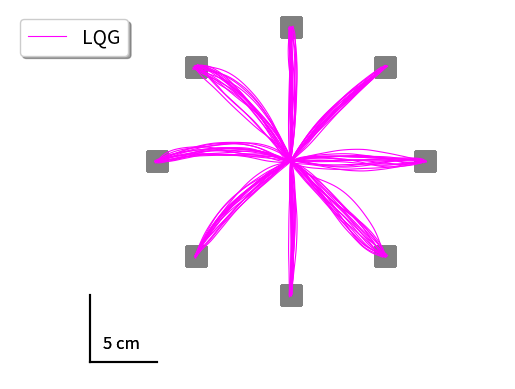

Here is the Python script that generated this plot:

import numpy as np
from matplotlib import pyplot as plt
from math import *

I1 = 0.025
I2 = 0.045
m2 = 1
l1 = 0.3
l2 = 0.33
s2 = 0.16
K = 1 / 0.06
tau = 0.06

# SHOULDER PUIS ELBOW

a1 = I1 + I2 + m2 * l1 * l1
a2 = m2 * l1 * s2
a3 = I2

Bdyn = np.array([[0.05, 0.025], [0.025, 0.05]])

def compute_angles_from_cartesian(x, y, l1=30, l2=33):
    """
    Computes h1 using the given equation.

    Parameters:
        x (float): x-coordinate of the end effector.
        y (float): y-coordinate of the end effector.
        l1 (float): Length of the first link.
        l2 (float): Length of the second link.

    Returns:
        h1 (float): Computed angle in radians.
    """

    # Compute the second term: arccos formula
    r_squared = x**2 + y**2

    # Final h1 calculation
    h1 = np.arctan2(y, x) - np.arccos(
        (r_squared + l1**2 - l2**2) / (2 * l1 * np.sqrt(r_squared))
    )

    # Compute h2
    h2 = np.pi - np.arccos((l1**2 + l2**2 - r_squared) / (2 * l1 * l2))
    return h1, h2

def linearization_of_dynamics(dt, x,N = 8,Euler = True):
    TimeConstant = 1 / 0.06  # Torque dynamics coefficient

    # Extract state variables according to the given order
    theta1, dtheta1, tau1, theta2, dtheta2, tau2 = x[:6]

    # Coriolis force
    C = np.array([
        -dtheta2 * (2 * dtheta1 + dtheta2) * a2 * np.sin(theta2),
        dtheta1**2 * a2 * np.sin(theta2)
    ])
    
    # Partial derivatives of C
    dCdte = np.array([
        -dtheta2 * (2 * dtheta1 + dtheta2) * a2 * np.cos(theta2),
        dtheta1**2 * a2 * np.cos(theta2)
    ])
    dCdos = np.array([
        -dtheta2 * 2 * a2 * np.sin(theta2),
        2 * dtheta1 * a2 * np.sin(theta2)
    ])
    dCdoe = np.array([
        (-2 * dtheta1 - 2 * dtheta2) * a2 * np.sin(theta2),
        0
    ])
    
    # Inertia matrix
    M = np.array([
        [a1 + 2 * a2 * np.cos(theta2), a3 + a2 * np.cos(theta2)],
        [a3 + a2 * np.cos(theta2), a3]
    ])
    
    Minv = np.linalg.inv(M)
    
    # Derivative of inertia matrix
    dM = np.array([
        [-2 * a2 * np.sin(theta2), -a2 * np.sin(theta2)],
        [-a2 * np.sin(theta2), 0]
    ])
    
    # Compute acceleration dependencies
    dtheta = np.array([dtheta1, dtheta2])
    tau = np.array([tau1, tau2])

    d_accel_dtheta1 = -Minv @ (dCdos + Bdyn @ np.array([1, 0]))
    d_accel_tau = Minv @ np.array([1, 0])
    d_accel_theta2 = -Minv @ (dM @ Minv @ (tau - C - Bdyn @ dtheta)) - Minv @ dCdte
    d_accel_dtheta2 = -Minv @ (dCdoe + Bdyn @ np.array([0, 1]))
    d_accel_tau2 = Minv @ np.array([0, 1])

    # Construct the Jacobian matrix
    A = np.zeros((N,N))

    # Assign known structure
    A[0, 1] = 1  # d(theta1)/d(dtheta1)
    A[3, 4] = 1  # d(theta2)/d(dtheta2)

    # Acceleration contributions
    A[1, 1] = d_accel_dtheta1[0]  # d(dtheta1)/d(dtheta1)
    A[1, 3] = d_accel_theta2[0]
    A[1, 4] = d_accel_dtheta2[0]  # d(dtheta1)/d(dtheta2)
    A[1, 2] = d_accel_tau[0]  # d(dtheta1)/d(tau1)
    A[1, 5] = d_accel_tau2[0]  # d(dtheta1)/d(tau2)

    A[4, 1] = d_accel_dtheta1[1]  # d(dtheta2)/d(dtheta1)
    A[4, 3] = d_accel_theta2[1]
    A[4, 4] = d_accel_dtheta2[1]  # d(dtheta2)/d(dtheta2)
    A[4, 2] = d_accel_tau[1]  # d(dtheta2)/d(tau1)
    A[4, 5] = d_accel_tau2[1]  # d(dtheta2)/d(tau2)

    # Torque dynamics
    A[2, 2] = -TimeConstant
    A[5, 5] = -TimeConstant


    if Euler : A = np.identity(N)+dt*A
    return A

def noiseandcovmatrix( N=6, kdelay=0, Var=1e-6):

    motornoise = np.random.normal(0, np.sqrt(Var), 2)
    Omegasenslinear = np.zeros((N * (kdelay + 1), N * (kdelay + 1)))
    Omegasenslinear[2, 2] = Var
    Omegasenslinear[5, 5] = Var

    return (
            Omegasenslinear,
            np.diag(np.ones(N) * 1e-6),
            motornoise,
            np.random.normal(0, np.sqrt(Var), N),
        )

def twojointLQG(
    Duration=0.6,
    w1=1e4,
    w2=1e4,
    w3=1,
    w4=1,
    r1=1e-5,
    r2=1e-5,
    targets=[0, 55],
    starting_point=[0, 20],
    plot=True,
    Delay=0,
    num_iter=60,
    activate_noise=False,
):
    """
    Parameters
    ----------
    Duration : float, optional
        Total duration of the simulated reaching movement in seconds. Default is 0.6.

    w1 : float, optional
        Weight on final shoulder angle error in the LQG cost function.

    w2 : float, optional
        Weight on final elbow angle error in the LQG cost function.

    w3 : float, optional
        Weight on final shoulder angular velocity error

    w4 : float, optional
        Weight on final elbow angular velocity error

    r1 : float, optional
        Weight on control effort for joint 1 (e.g., torque cost). Smaller values allow stronger control signals. Default is 1e-5.

    r2 : float, optional
        Weight on control effort for joint 2 (e.g., torque cost). Default is 1e-5.

    targets : list of float, optional
        Target position in cartesian space to reach, specified as [x, y]. Default is [0, 55].

    starting_point : list of float, optional
        Initial position of the arm in cartesian space. Default is [0, 20].

    plot : bool, optional
        If True, plot trajectories.

    Delay : int, optional
        Sensorimotor feedback delay in seconds. Used to simulate biological latency. Default is 0.

    num_iter : int, optional
        Number of iterations (or discrete time steps) in the simulation. Default is 60.

    activate_noise : bool, optional
        If True, includes process and/or observation noise in the simulation to model uncertainty. Default is False.
    """


    dt = Duration / num_iter
    kdelay = int(Delay / dt)
    obj1, obj2 = compute_angles_from_cartesian(targets[0],targets[1])  # Defini les targets
    st1, st2 = compute_angles_from_cartesian(starting_point[0],starting_point[1]) 

    x0 = np.array([st1, 0, 0, st2, 0, 0, obj1, obj2])
    x0_with_delay = np.tile(x0, kdelay + 1)
    num_var = 8

    R = np.array([[r1, 0], [0, r2]])

    Q = np.zeros(((kdelay + 1) * num_var, (kdelay + 1) * num_var))
    Q[:num_var, :num_var] = np.array(
        [
            [w1, 0, 0, 0, 0, 0, -w1, 0],
            [0, w3, 0, 0, 0, 0, 0, 0],
            [0, 0, 0, 0, 0, 0, 0, 0],
            [0, 0, 0, w2, 0, 0, 0, -w2],
            [0, 0, 0, 0, w4, 0, 0, 0],
            [0, 0, 0, 0, 0, 0, 0, 0],
            [-w1, 0, 0, 0, 0, 0, w1, 0],
            [0, 0, 0, -w2, 0, 0, 0, w2],
        ]
    )

    H = np.zeros((num_var, (kdelay + 1) * num_var))
    H[:, (kdelay) * num_var :] = np.identity(num_var)

    A = np.zeros(((kdelay + 1) * num_var, (kdelay + 1) * num_var))
    A[num_var:, :-num_var] = np.identity((kdelay) * num_var)

    B = np.zeros(((kdelay + 1) * num_var, 2))
    B[:num_var] = np.transpose(
        [[0, 0, dt / tau, 0, 0, 0, 0, 0], [0, 0, 0, 0, 0, dt / tau, 0, 0]]
    )

    array_x = np.zeros((num_iter, num_var))
    array_xhat = np.zeros((num_iter, num_var))
    y = np.zeros((num_iter - 1, num_var))

    array_x[0] = x0.flatten()
    array_xhat[0] = x0.flatten()

    xhat = np.copy(x0_with_delay)
    x = np.copy(x0_with_delay)

    J = 0

    A[:num_var, :num_var] = linearization_of_dynamics(
                dt, np.array([pi / 4, 0, 0, pi / 2, 0, 0])
            )
    
    S = Q
    L = np.zeros((num_iter-1,2,num_var*(kdelay+1)))
    
    for i in range(num_iter - 1):
        L[num_iter-2-i] = np.linalg.inv(R + B.T @ S @ B) @ B.T @ S @ A
        S = A.T @ S @ (A - B @ L[num_iter-2-i])

    sigma = np.zeros((num_var * (kdelay + 1), num_var * (kdelay + 1)))

    for k in range(num_iter - 1):

        u = -L[k] @ xhat
        J += u.T @ R @ u

        Omega_sens, Omega_measure, motor_noise, measure_noise = noiseandcovmatrix(
            num_var, kdelay, Var=1e-3
        )
        y[k] = (H @ x).flatten()
        if activate_noise == True:
            y[k] += measure_noise


        K = A @ sigma @ H.T @ np.linalg.inv(H @ sigma @ H.T + Omega_measure)
        sigma = Omega_sens + (A - K @ H) @ sigma @ A.T

        xhat = A @ xhat + B @ u + K @ (y[k] - H @ xhat)
        x = A@x + B@u

        if activate_noise:

            x[[2, 5]] += motor_noise

        array_xhat[k + 1] = xhat[:num_var].flatten()
        array_x[k + 1] = x[:num_var].flatten()

        # print(array_x[k-1,2],((array_x[k]-array_x[k-1])/dt)[1])

    # Plot
    J += x.T @ Q @ x

    X = np.cos(array_x[:,0] + array_x[:,3]) * 33 + np.cos(array_x[:,0]) * 30
    Y = np.sin(array_x[:,0] + array_x[:,3]) * 33 + np.sin(array_x[:,0]) * 30

    if plot:
        color = "magenta"
        label = "LQG"

        plt.plot(X, Y, color=color, label=label, linewidth=0.8)
        plt.axis("equal")
        plt.scatter(
                [targets[0]],[targets[1]],
            color="grey",s = 200,marker = "s"
        )

    output = {}
    output["X"] = X
    output["Y"] = Y
    output["u"] = u 
    output["state"] = array_x
    output["cost"] = J

    return output

def centeroutreaching(movement_length = 10, num_targets = 8, starting_point = np.array([0,30]),activate_noise = False, num_sim = 0):
    for _ in range(num_sim):
        for angles in np.linspace(0,2*pi,num_targets+1)[:-1]:

            sol = twojointLQG(starting_point=starting_point,targets=starting_point+np.array([movement_length*cos(angles),movement_length*sin(angles)]),activate_noise=activate_noise)
    handles, labels = plt.gca().get_legend_handles_labels()
    by_label = dict(zip(labels, handles))
    plt.legend(
        by_label.values(),
        by_label.keys(),
        fontsize=14,
        title="",
        title_fontsize=12,
        frameon=True,
        shadow=True,
        fancybox=True,
        loc="upper left",
    )
    ax = plt.gca()
    ax.set_yticks([])
    ax.set_xticks([])
    ax.set_xlabel("")
    ax.set_ylabel("")
    for side in ["left", "right", "bottom", "top"]:
        ax.spines[side].set_visible(False)

    plt.plot(np.linspace(starting_point[0]-5-movement_length,starting_point[0]-movement_length, 100), np.ones(100) * (starting_point[1]-5-movement_length), color="black")
    plt.plot(np.ones(100) * (starting_point[0]-5-movement_length),np.linspace(starting_point[1]-5-movement_length,starting_point[1]-movement_length, 100), color="black")
    plt.text(starting_point[0]-movement_length-5 + 1, starting_point[1]-movement_length+ 1-5, "5 cm", fontsize=12)
    plt.show()

centeroutreaching(activate_noise=False,num_sim=1)

centeroutreaching(activate_noise=True,num_sim=16)